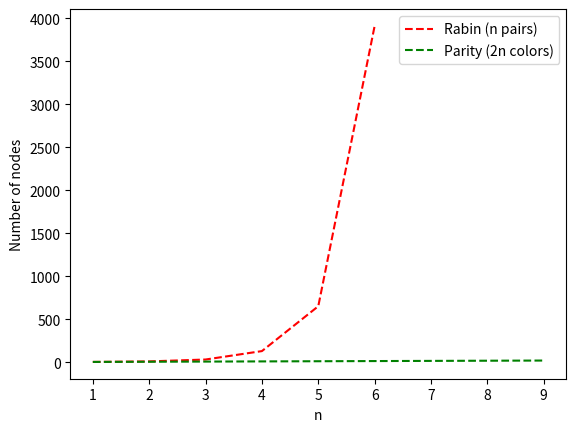

The script that saved this image:
import matplotlib.pyplot as plt

fig = plt.figure()
x1 = [1, 2, 3, 4, 5, 6]
x2 = [1, 2, 3, 4, 5, 6, 7, 8, 9]
yr = [3, 9, 31, 129, 651, 3913]
yo = [3, 5, 7, 9, 11, 13, 15, 17, 19]

plt.plot(x1, yr, 'r--', label="Rabin (n pairs)")
plt.plot(x2, yo, 'g--', label="Parity (2n colors)")
plt.xlabel("n")
plt.ylabel("Number of nodes")
plt.legend()
plt.savefig("graph_nodes.png")
plt.show()
